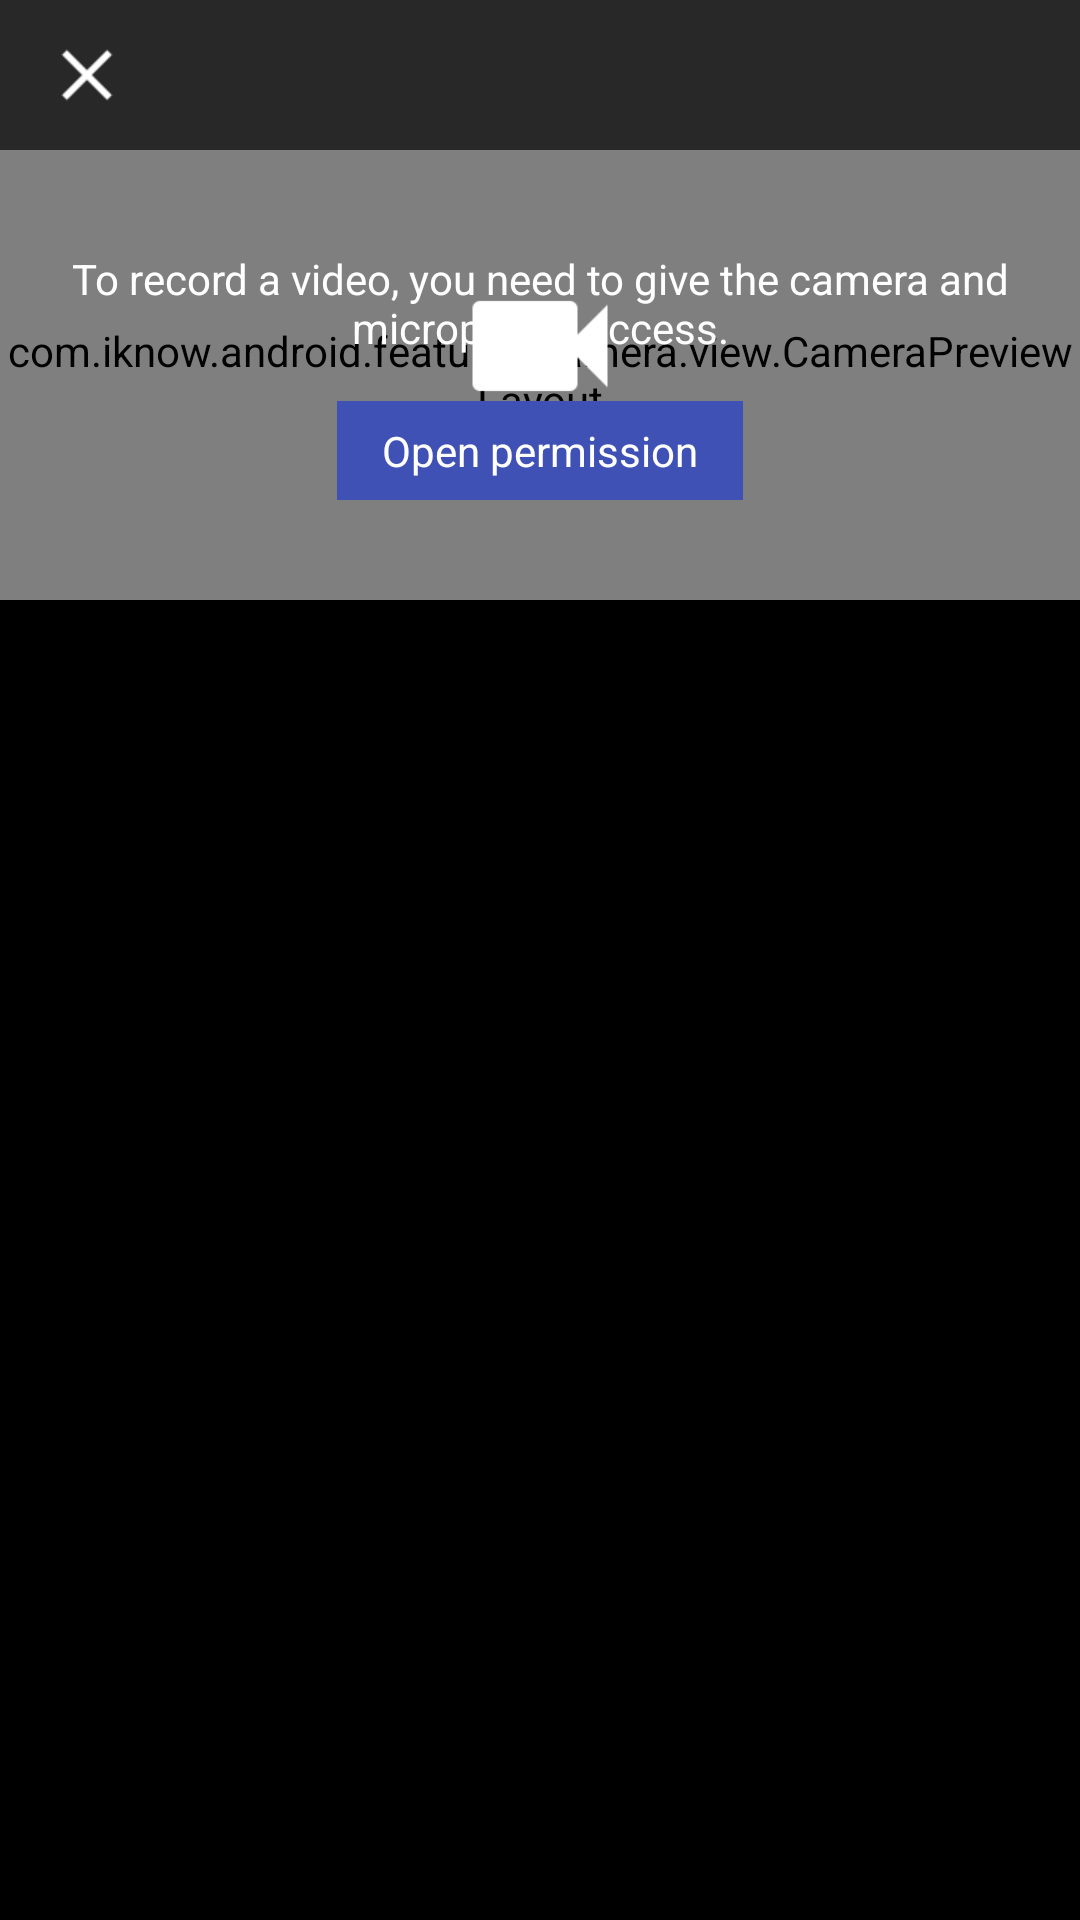

Write the Android layout XML for this screen, with the resource values it uses.
<!-- AndroidManifest.xml: application theme AppTheme -->
<!-- res/layout/video_select_layout.xml -->
<?xml version="1.0" encoding="utf-8"?>
<layout xmlns:android="http://schemas.android.com/apk/res/android"
    >
  <LinearLayout
      android:layout_width="match_parent"
      android:layout_height="match_parent"
      android:fitsSystemWindows="true"
      android:background="#282828"
      android:orientation="vertical"
      >

    <RelativeLayout
        android:id="@+id/title_layout"
        android:layout_width="match_parent"
        android:layout_height="50dp"
        >

      <ImageView
          android:id="@+id/mBtnBack"
          android:layout_width="wrap_content"
          android:layout_height="match_parent"
          android:layout_alignParentLeft="true"
          android:layout_centerInParent="true"
          android:contentDescription="@null"
          android:paddingLeft="5dp"
          android:paddingRight="5dp"
          android:src="@drawable/ic_close"
          />
    </RelativeLayout>

    <FrameLayout
        android:layout_width="match_parent"
        android:layout_height="wrap_content"
        android:gravity="center"
        android:orientation="vertical"
        >
      <RelativeLayout
          android:id="@+id/cameraPreviewLy"
          android:layout_width="match_parent"
          android:layout_height="150dp"
          >
        <com.iknow.android.features.camera.view.CameraPreviewLayout
            android:id="@+id/capturePreview"
            android:layout_width="match_parent"
            android:layout_height="150dp"/>
        <LinearLayout
            android:layout_width="match_parent"
            android:layout_height="wrap_content"
            android:layout_centerInParent="true"
            android:orientation="vertical"
            >
          <ImageView
              android:layout_width="match_parent"
              android:layout_height="60dp"
              android:src="@drawable/ic_videocam_white_48"
              />
          <TextView
              android:layout_width="match_parent"
              android:layout_height="wrap_content"
              android:gravity="center"
              android:textColor="@android:color/white"
              android:textSize="14dp"
              android:text="@string/recording"
              />
        </LinearLayout>
      </RelativeLayout>
      <LinearLayout
          android:id="@+id/openCameraPermissionLy"
          android:layout_width="match_parent"
          android:layout_height="150dp"
          android:gravity="center"
          android:orientation="vertical"
          >
        <TextView
            android:layout_width="wrap_content"
            android:layout_height="wrap_content"
            android:layout_gravity="center"
            android:gravity="center"
            android:text="@string/video_record_des"
            android:textColor="@android:color/white"
            android:textSize="14dp"
            />

        <TextView
            android:id="@+id/mOpenCameraPermission"
            android:layout_width="wrap_content"
            android:layout_height="wrap_content"
            android:layout_gravity="center"
            android:layout_marginTop="15dp"
            android:background="@color/colorPrimary"
            android:gravity="center"
            android:paddingBottom="7dp"
            android:paddingLeft="15dp"
            android:paddingRight="15dp"
            android:paddingTop="7dp"
            android:text="@string/open_permission"
            android:textColor="@android:color/white"
            android:textSize="14dp"
            />
      </LinearLayout>
    </FrameLayout>

    <GridView
        android:id="@+id/video_gridview"
        android:layout_width="match_parent"
        android:layout_height="0dp"
        android:layout_weight="1"
        android:background="@android:color/background_dark"
        android:horizontalSpacing="4dp"
        android:numColumns="3"
        android:verticalSpacing="4dp"
        />
  </LinearLayout>
</layout>
<!-- resources referenced by this layout -->
<resources>
  <color name="colorPrimary">#3F51B5</color>
  <!-- drawable ic_close: png bitmap (drawable-xhdpi, 394 bytes) -->
  <!-- drawable ic_videocam_white_48: png bitmap (drawable-xhdpi, 458 bytes) -->
  <string name="open_permission">Open permission</string>
  <string name="recording">RECORD</string>
  <string name="video_record_des">To record a video, you need to give the camera and microphone access.</string>
  <style name="AppTheme" parent="Theme.AppCompat.Light.NoActionBar">
          <item name="colorPrimary">@color/colorPrimary</item>
          <item name="colorPrimaryDark">@color/colorPrimaryDark</item>
          <item name="colorAccent">@color/colorAccent</item>
      </style>
  <color name="colorPrimaryDark">#303F9F</color>
  <color name="colorAccent">#FF4081</color>
</resources>
